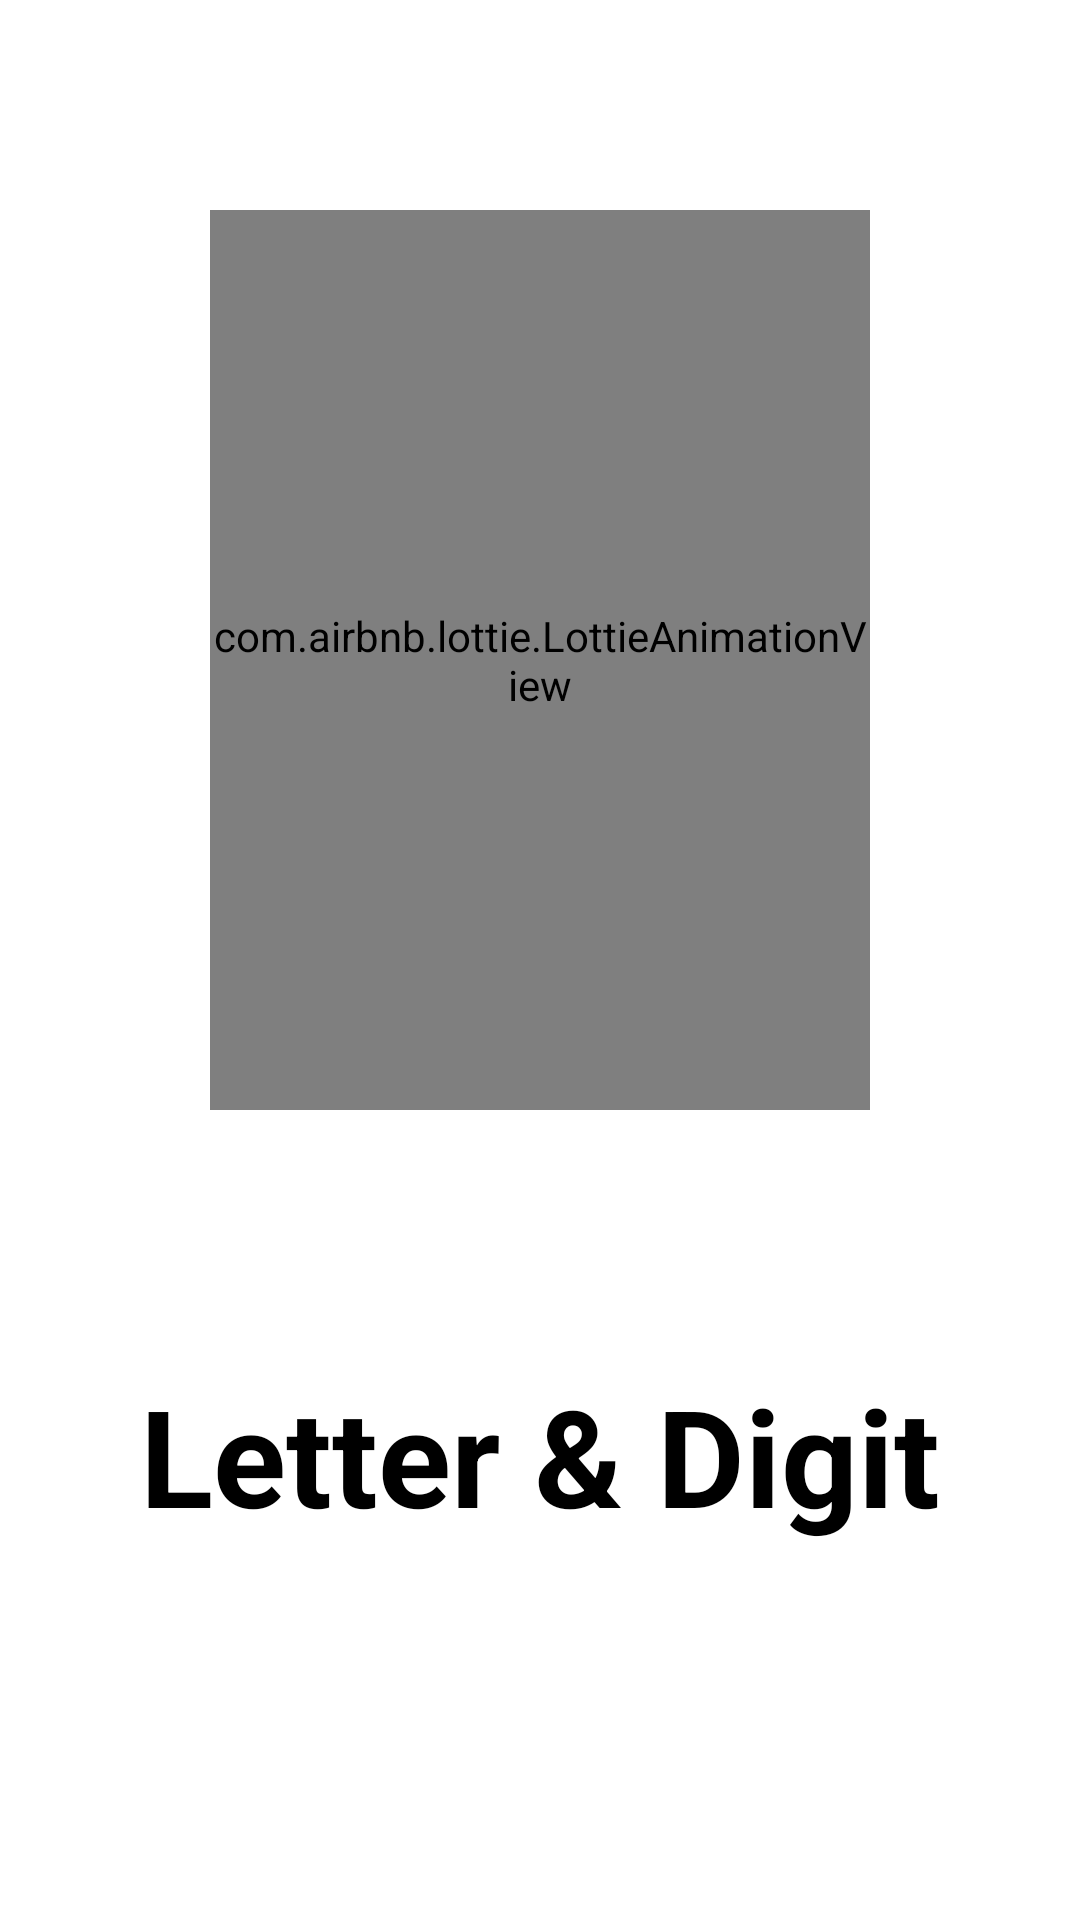

Write the Android layout XML for this screen, with the resource values it uses.
<!-- AndroidManifest.xml: application theme Theme.LetterDigitRecognition -->
<!-- res/layout/activity_splash_screen.xml -->
<?xml version="1.0" encoding="utf-8"?>
<LinearLayout xmlns:android="http://schemas.android.com/apk/res/android"
    xmlns:app="http://schemas.android.com/apk/res-auto"
    xmlns:tools="http://schemas.android.com/tools"
    android:layout_width="match_parent"
    android:layout_height="match_parent"
    android:background="@color/white"
    android:orientation="vertical"
    tools:context=".java.Splash_screen">


    <com.airbnb.lottie.LottieAnimationView
        android:id="@+id/animationView"
        android:layout_width="match_parent"
        android:layout_height="300dp"
        android:layout_margin="70dp"
        app:lottie_rawRes="@raw/digit_anime"
        app:lottie_autoPlay="true"
        app:lottie_loop="true"/>

    <TextView

        android:id="@+id/splashText"
        android:layout_width="match_parent"
        android:layout_height="wrap_content"
        android:text="Letter &amp; Digit"
        android:layout_marginTop="15dp"
        android:textAlignment="center"
        android:textSize="45sp"
        android:textColor="@color/black"
        android:textStyle="bold"
        ></TextView>




</LinearLayout>
<!-- resources referenced by this layout -->
<resources>
  <color name="black">#FF000000</color>
  <color name="white">#FFFFFFFF</color>
  <style name="Theme.LetterDigitRecognition" parent="Theme.MaterialComponents.DayNight.NoActionBar">
          
          <item name="colorPrimary">@color/teal_700</item>
          <item name="colorPrimaryVariant">@color/teal_700</item>
          <item name="colorOnPrimary">@color/white</item>
          
          <item name="colorSecondary">@color/teal_200</item>
          <item name="colorSecondaryVariant">@color/teal_700</item>
          <item name="colorOnSecondary">@color/black</item>
          
          <item name="android:windowActionBar">false</item>
          <item name="android:windowNoTitle">true</item>
          <item name="android:statusBarColor">@color/splashstatus</item>
          
  
          <item name="android:textColorPrimary">@color/black</item>
  
  
  
  
  
      </style>
  <color name="teal_700">#FF018786</color>
  <color name="teal_200">#FF03DAC5</color>
  <color name="splashstatus">#FDFDFD</color>
</resources>
